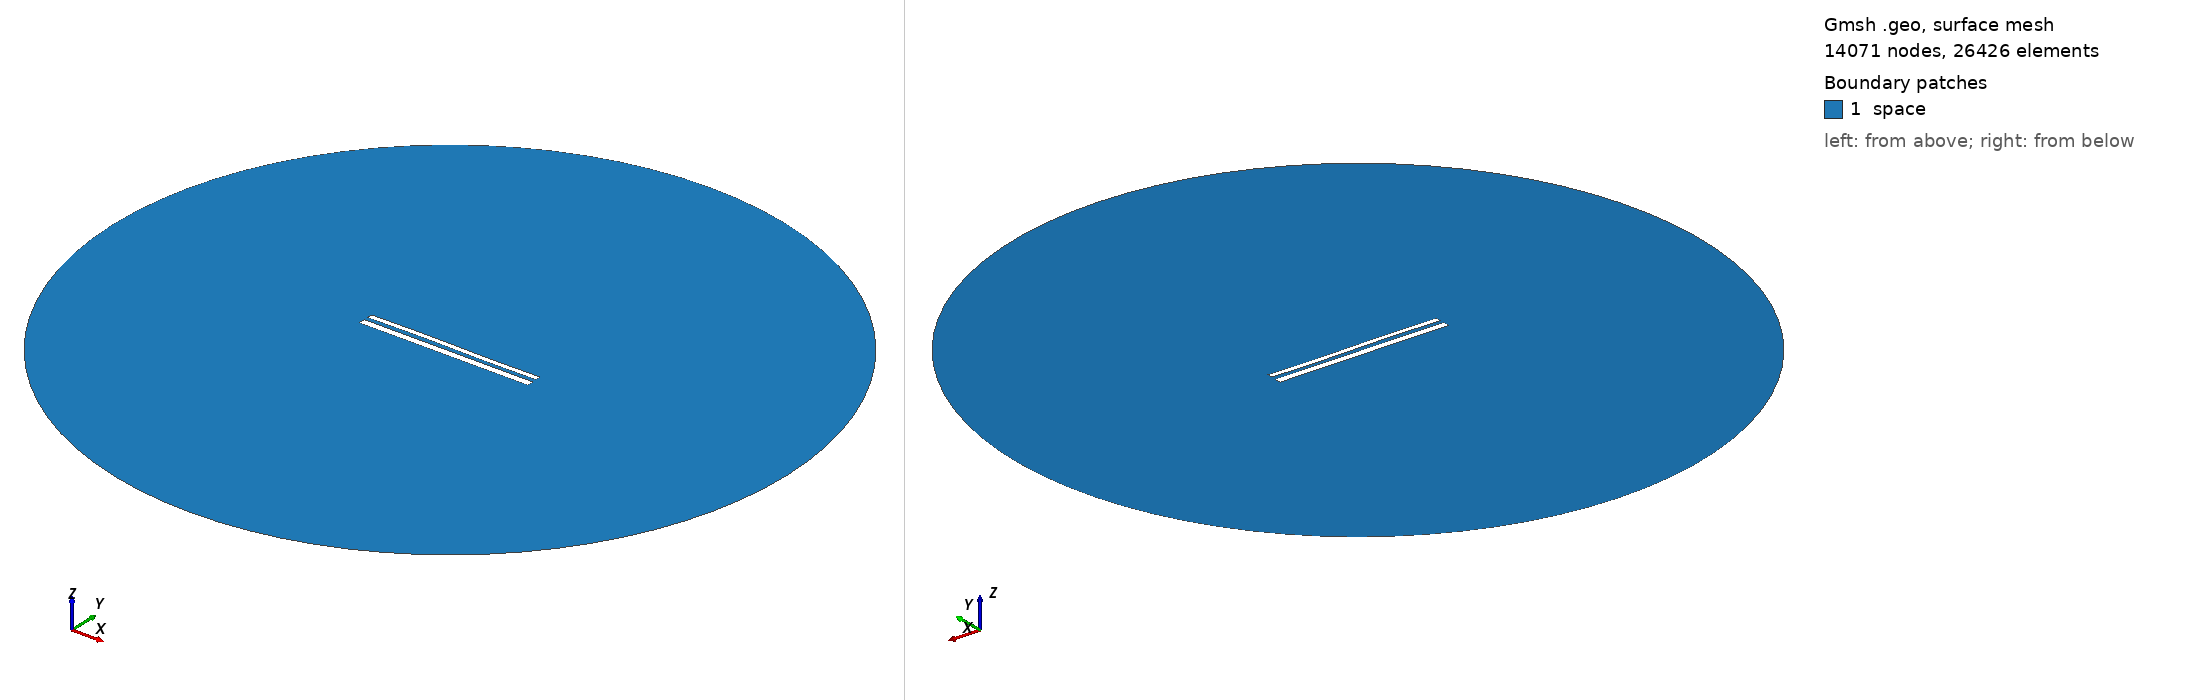

Gmsh geometry script, surface-meshed: 14071 nodes, 26426 surface elements. Boundary patches (legend numbers): 1 space. Left view from above one corner, right view from below the opposite corner. Legend entries are the model's physical surfaces. The drawing asked Gmsh for element sizes between 1% and 20% of the model's largest extent; the script's own settings can give other sizes.

=== 11598.geo (drawn) ===
//---------------------------------------
// Geometry kernel
//---------------------------------------

SetFactory("OpenCASCADE");



//---------------------------------------
// Parameters of the geometry
//---------------------------------------

// Overetch of the upper plate
overetch = 0.375;

// Distance between the plates
distance = 2.25;

// Discretization over the x axis (for the deformation)
nx = 50; 

// Length of the plate
L = 100 - overetch; 

// Number of modes
n = 4; 

// 1st mode coefficient
coeff(1) = 0.0;
beta(1) = 0.596864 * 3.1415926535 / L;

// 2nd mode coefficient
coeff(2) = 0.07499999999999998;
beta(2) = 1.49418 * 3.1415926535 / L;

// 3rd mode coefficient
coeff(3) = 0.15;
beta(3) = 2.50025 * 3.1415926535 / L;

// 4th mode coefficient
coeff(4) = 0.0;
beta(4) = 3.49999 * 3.1415926535 / L;



//---------------------------------------
// Upper plate (deformed rectangle)
//---------------------------------------

// Coordiantes of the upper plate
xmin = -50;
xmax = 50 - overetch;

// Height of the upper plate
yheight = 4 - 2 * overetch;

// Indexes of the points
UpperID[] = {};
LowerID[] = {};
LeftID[] = {};
RightID[] = {};

// Point index
p = 1;

// Horizontal edges
For i In {1:nx}
    x = xmin + (i-1)*(xmax - xmin)/(nx-1);

    y_bottom = distance / 2 + overetch;
    For j In {1:n}
        C = (Cosh(beta(j)*L) + Cos(beta(j)*L)) / (Sinh(beta(j)*L) + Sin(beta(j)*L));
        y_bottom  = y_bottom + coeff(j) * (Cosh(beta(j)*(x+50)) - Cos(beta(j)*(x+50)) - C * (Sinh(beta(j)*(x+50)) - Sin(beta(j)*(x+50))));
    EndFor

    y_top = y_bottom + yheight;

    Point(p) = {x, y_top, 0, 1.0};
    UpperID[i] = p;
    p = p + 1;

    Point(p) = {x, y_bottom, 0, 1.0};
    LowerID[i] = p;
    p = p + 1;
EndFor

// Create point lists
UpperPts[] = {}; LowerPts[] = {};
For i In {1:nx}
  UpperPts[] += {UpperID[i]};
  LowerPts[] += {LowerID[i]};
EndFor

// Build splines
Spline(1) = {UpperPts[]};
Spline(2) = {LowerPts[]};
Line(3) = {LowerPts[nx-1], UpperPts[nx-1]};
Line(4) = {LowerPts[0], UpperPts[0]};

// Build the plane surface
Curve Loop(1) = {2, 3, -1, -4};
Plane Surface(1) = {1};



//---------------------------------------
// Lower plate (rectangle)
//---------------------------------------

// Vertices
Point(1001) = {-50, -1, 0, 1.0};
Point(1002) = { 50, -1, 0, 1.0};
Point(1003) = { 50,  -5, 0, 1.0};
Point(1004) = {-50,  -5, 0, 1.0};

// Edges
Line(5) = {1001, 1002};
Line(6) = {1002, 1003};
Line(7) = {1003, 1004};
Line(8) = {1004, 1001};

// Plane surface
Line Loop(2) = {5, 6, 7, 8};
Plane Surface(2) = {2}; 



//---------------------------------------
// Outer (fictious) boundary
//---------------------------------------

// Points
Point(1005) = {0, 0, 0};       // Center
Point(1006) = {200, 0, 0};     // Start point
Point(1007) = {0, 200, 0};     // 90 degrees
Point(1008) = {-200, 0, 0};    // 180 degrees
Point(1009) = {0, -200, 0};    // 270 degrees

// Circle arcs (each needs start, center, end)
Circle(9) = {1006, 1005, 1007};
Circle(10) = {1007, 1005, 1008};
Circle(11) = {1008, 1005, 1009};
Circle(12) = {1009, 1005, 1006};

// Plane surface for the entire domain
Curve Loop(3) = {9, 10, 11, 12};
Surface(3) = {3};

// Subtract the plates from the whole domain to obtain the actual domain where we want to solve the equations
BooleanDifference{ Surface{3}; Delete; }{ Surface{1}; Surface{2}; Delete; }




//---------------------------------------
// Transfinite Lines/Curves
//---------------------------------------

// Set the number of points on the boundaries
r = 7;

// Plates
Transfinite Curve {1, 2} = 50*r Using Progression 1;
Transfinite Curve {3, 4} = 2*r Using Progression 1;
Transfinite Line {5, 7} = 50*r Using Progression 1;
Transfinite Line {6, 8} = 2*r Using Progression 1;

// Outer boundary
Transfinite Line {9, 10, 11, 12} = 20 Using Progression 1;



//---------------------------------------
// Physical groups
//---------------------------------------                

// Physical curves (boundaries)
Physical Line("force_segment", 10) = {2};
Physical Line("upper_plate", 11) = {1, 3, 4};
Physical Line("lower_plate", 12) = {5, 6, 7, 8};
Physical Line("boundary", 20) = {9, 10, 11, 12};

// Physical Surfaces
Physical Surface("space", 30) = {3};



//---------------------------------------
// 6. Generate the Mesh
//---------------------------------------

// 2D mesh generation
Mesh 2;
